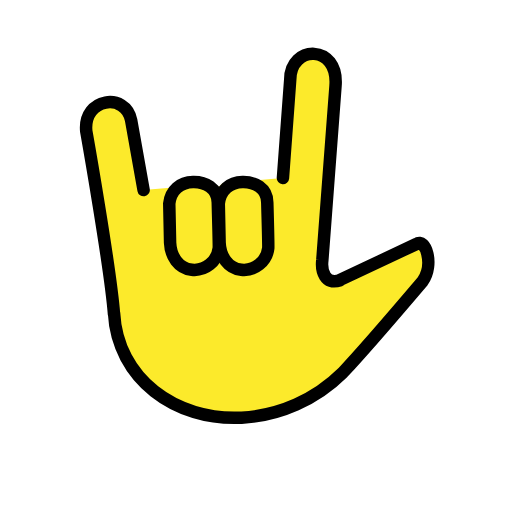
t = 0.00 s
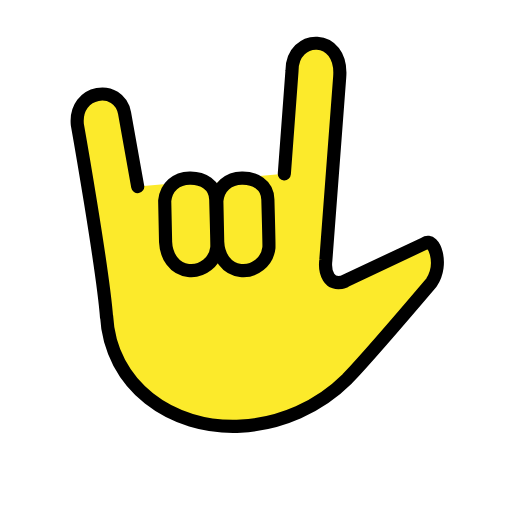
t = 0.36 s
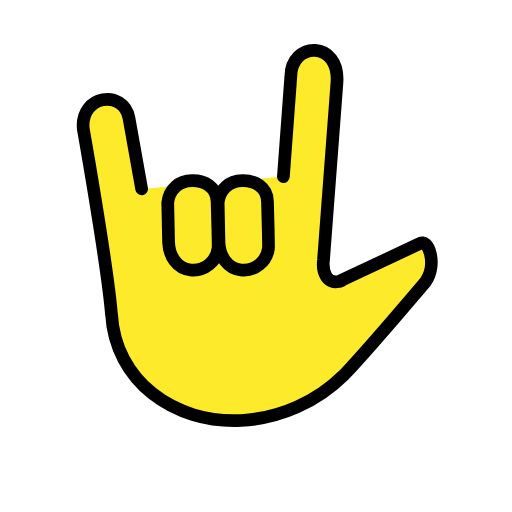
t = 0.84 s
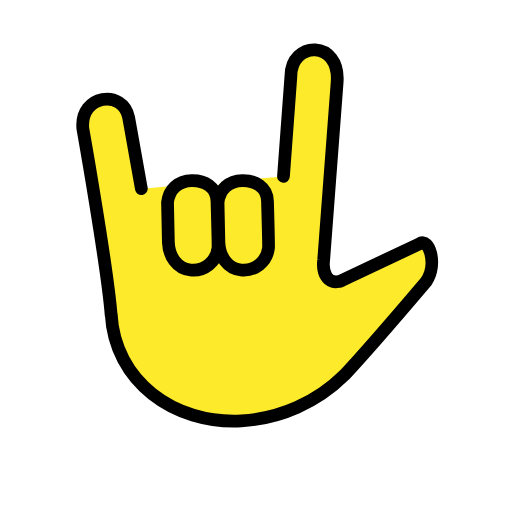
t = 1.20 s
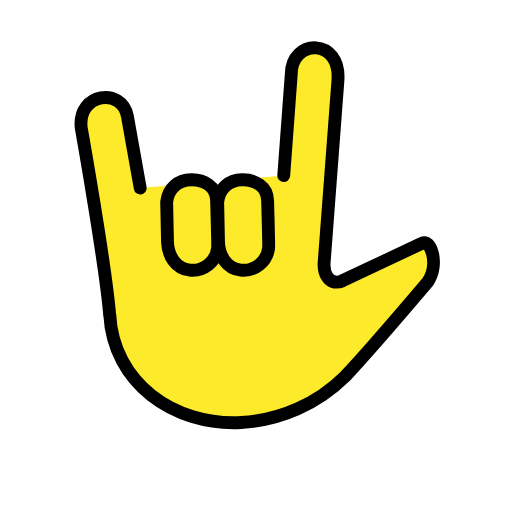
t = 1.56 s
t = 2.04 s: frame unchanged from t = 0.00 s, image omitted

The animated SVG that drew these frames (rendered in a browser with its animation timeline set to each time). Animation: 1 SMIL element (animateTransform=1); one cycle of 2.40 s, repeats indefinitely.

<?xml version='1.0' encoding='utf-8'?>
<svg xmlns="http://www.w3.org/2000/svg" id="emoji" viewBox="-5 -5 82 82" version="1.1" width="200" height="200" role="img">
  <title>OpenMoji: love-you gesture</title><g transform="translate(36 36)"><g><g transform="translate(-36 -36)"><g id="color" />
  <g id="hair" />
  <g id="skin">
    <path fill="#FCEA2B" d="M18,25.4375L16,14.25C15.125,9.7518,8.3125,10.625,8.8125,16c0,0,3.8903,21.9482,4.4479,29.3481v-0.2559 c0.5404,10.5716,9.8613,17.3382,20.4303,16.7979c6.0957-0.3376,11.8562-2.898,16.1913-7.1966 c3.7118-3.9314,12.8301-14.6738,12.8301-14.6738c1.861-2.7454,0.4175-6.9889-1.0186-5.9441l-12.563,5.9165l0.3194-0.107 c-2.3974,0.8467-3.0395-1.5318-2.8249-3.2447l2.1111-27.8841c0.5272-6.7684-7.2581-6.5855-7.2581-0.9621L40.3125,23.5 l-9.6782,0.8404l-0.5949,0.6013l-0.6767-0.4909L18,25.4375z" />
  </g>
  <g id="skin-shadow" />
  <g id="line">
    <path fill="none" stroke="#000000" stroke-linecap="round" stroke-linejoin="round" stroke-width="2" d="M18,25.4375L16,14.25 C15.125,9.7518,8.3125,10.625,8.8125,16c0,0,3.8903,21.9482,4.4479,29.3481v-0.2559c0.5404,10.5716,9.8613,17.3382,20.4303,16.7979 c6.0957-0.3376,11.8562-2.898,16.1913-7.1966c3.7118-3.9314,12.8301-14.6738,12.8301-14.6738 c1.861-2.7454,0.4175-6.9889-1.0186-5.9441l-12.563,5.9165l0.3194-0.107c-2.3974,0.8467-3.0395-1.5318-2.8249-3.2447 l2.1111-27.8841c0.5272-6.7684-7.2581-6.5855-7.2581-0.9621L40.3125,23.5" />
    <path fill="none" stroke="#000000" stroke-linecap="round" stroke-linejoin="round" stroke-width="2" d="M30.0394,27.604 c0.2371-2.1519,1.7598-3.4091,3.8076-3.4552c1.9138-0.043,3.9409,0.9576,3.9591,3.2774c0,0,0.1972,6.9598,0.1592,7.3048 c-0.2371,2.1519-2.1736,3.7041-4.3255,3.467c-2.1518-0.237-3.3818-2.198-3.467-4.3254L30.0394,27.604z" />
    <path fill="none" stroke="#000000" stroke-linecap="round" stroke-linejoin="round" stroke-width="2" d="M22.1086,27.604 c0.2371-2.1519,1.7598-3.4091,3.8076-3.4552c1.9138-0.043,3.9409,0.9576,3.9591,3.2774c0,0,0.1972,6.9598,0.1592,7.3048 c-0.2371,2.1519-2.1736,3.7041-4.3255,3.467c-2.1518-0.237-3.3818-2.198-3.467-4.3254L22.1086,27.604z" />
  </g>
</g><animateTransform attributeName="transform" type="scale" values="1;1.07;1;1.04;1;1" dur="2.4s" repeatCount="indefinite" /></g></g></svg>
